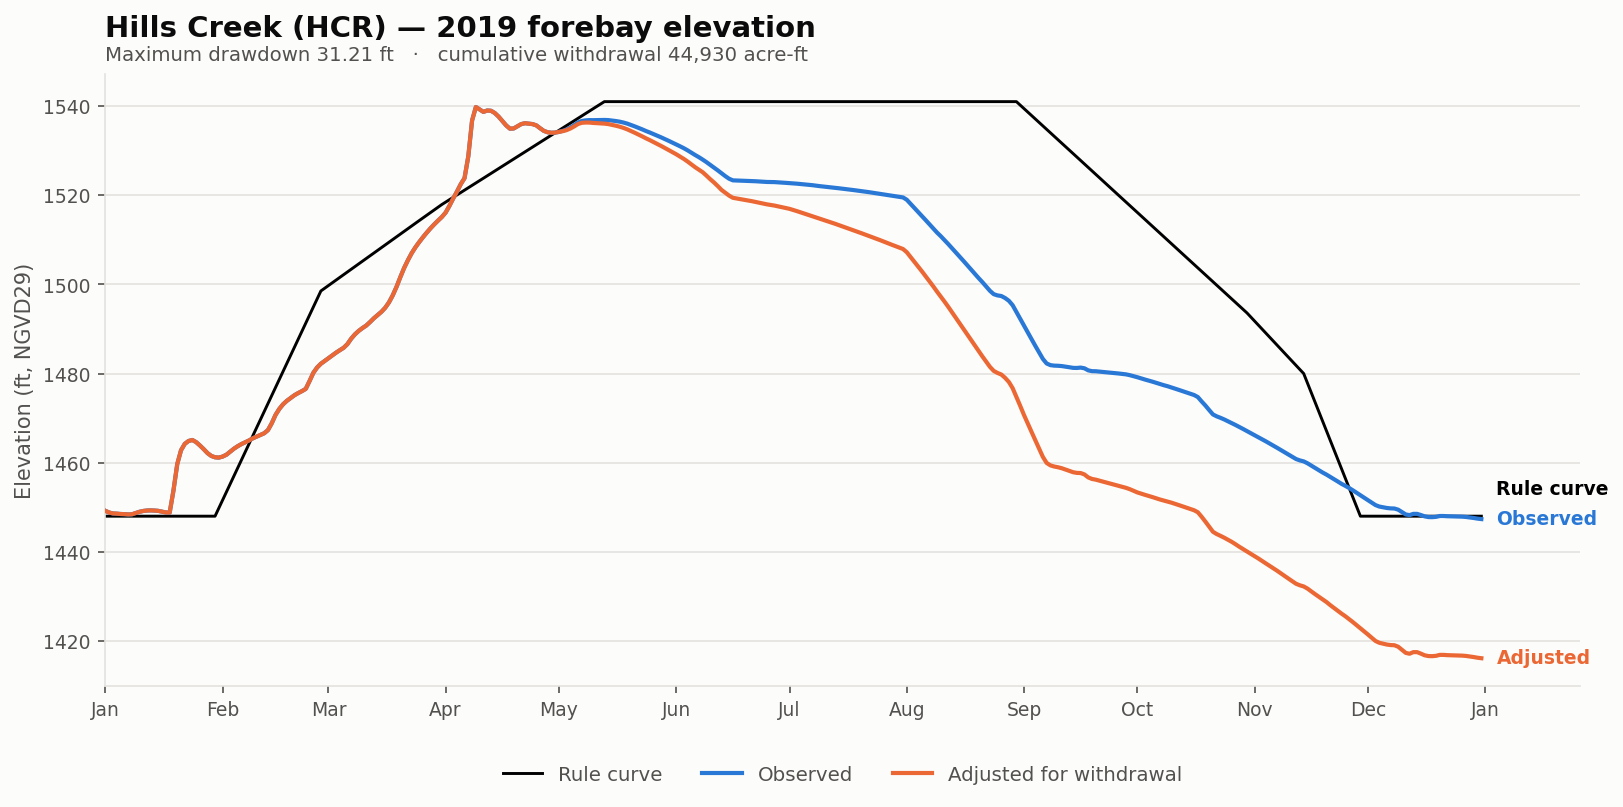

Data behind this chart, as committed beside it:
date, elev_observed_ft, elev_adjusted_ft, storage_observed_af, storage_adjusted_af, demand_cfs, cumulative_withdrawal_af, elev_change_ft, at_rating_floor, elev_rule_ft
2019-01-01, 1449, 1449, 157460, 157460, 0.0, 0.0, 0.0, False, 1448
2019-01-02, 1449, 1449, 156811, 156811, 0.0, 0.0, 0.0, False, 1448
2019-01-03, 1449, 1449, 156454, 156454, 0.0, 0.0, 0.0, False, 1448
2019-01-04, 1449, 1449, 156386, 156386, 0.0, 0.0, 0.0, False, 1448
2019-01-05, 1448, 1448, 156250, 156250, 0.0, 0.0, 0.0, False, 1448
2019-01-06, 1448, 1448, 156199, 156199, 0.0, 0.0, 0.0, False, 1448
2019-01-07, 1448, 1448, 156080, 156080, 0.0, 0.0, 0.0, False, 1448
2019-01-08, 1448, 1448, 156131, 156131, 0.0, 0.0, 0.0, False, 1448
2019-01-09, 1449, 1449, 156590, 156590, 0.0, 0.0, 0.0, False, 1448
2019-01-10, 1449, 1449, 157083, 157083, 0.0, 0.0, 0.0, False, 1448
2019-01-11, 1449, 1449, 157424, 157424, 0.0, 0.0, 0.0, False, 1448
2019-01-12, 1449, 1449, 157604, 157604, 0.0, 0.0, 0.0, False, 1448
2019-01-13, 1449, 1449, 157658, 157658, 0.0, 0.0, 0.0, False, 1448
2019-01-14, 1449, 1449, 157586, 157586, 0.0, 0.0, 0.0, False, 1448
2019-01-15, 1449, 1449, 157460, 157460, 0.0, 0.0, 0.0, False, 1448
2019-01-16, 1449, 1449, 157154, 157154, 0.0, 0.0, 0.0, False, 1448
2019-01-17, 1449, 1449, 156828, 156828, 0.0, 0.0, 0.0, False, 1448
2019-01-18, 1449, 1449, 156794, 156794, 0.0, 0.0, 0.0, False, 1448
2019-01-19, 1454, 1454, 165392, 165392, 0.0, 0.0, 0.0, False, 1448
2019-01-20, 1460, 1460, 175724, 175724, 0.0, 0.0, 0.0, False, 1448
2019-01-21, 1463, 1463, 181140, 181140, 0.0, 0.0, 0.0, False, 1448
2019-01-22, 1464, 1464, 183608, 183608, 0.0, 0.0, 0.0, False, 1448
2019-01-23, 1465, 1465, 184696, 184696, 0.0, 0.0, 0.0, False, 1448
2019-01-24, 1465, 1465, 185080, 185080, 0.0, 0.0, 0.0, False, 1448
2019-01-25, 1465, 1465, 184254, 184254, 0.0, 0.0, 0.0, False, 1448
2019-01-26, 1464, 1464, 182979, 182979, 0.0, 0.0, 0.0, False, 1448
2019-01-27, 1463, 1463, 181585, 181585, 0.0, 0.0, 0.0, False, 1448
2019-01-28, 1462, 1462, 179988, 179988, 0.0, 0.0, 0.0, False, 1448
2019-01-29, 1462, 1462, 178901, 178901, 0.0, 0.0, 0.0, False, 1448
2019-01-30, 1461, 1461, 178374, 178374, 0.0, 0.0, 0.0, False, 1448
2019-01-31, 1461, 1461, 178255, 178255, 0.0, 0.0, 0.0, False, 1450
2019-02-01, 1461, 1461, 178646, 178646, 0.0, 0.0, 0.0, False, 1452
2019-02-02, 1462, 1462, 179343, 179343, 0.0, 0.0, 0.0, False, 1453
2019-02-03, 1462, 1462, 180528, 180528, 0.0, 0.0, 0.0, False, 1455
2019-02-04, 1463, 1463, 181755, 181755, 0.0, 0.0, 0.0, False, 1457
2019-02-05, 1464, 1464, 182707, 182707, 0.0, 0.0, 0.0, False, 1459
2019-02-06, 1464, 1464, 183523, 183523, 0.0, 0.0, 0.0, False, 1461
2019-02-07, 1465, 1465, 184220, 184220, 0.0, 0.0, 0.0, False, 1462
2019-02-08, 1465, 1465, 184900, 184900, 0.0, 0.0, 0.0, False, 1464
2019-02-09, 1465, 1465, 185764, 185764, 0.0, 0.0, 0.0, False, 1466
2019-02-10, 1466, 1466, 186430, 186430, 0.0, 0.0, 0.0, False, 1468
2019-02-11, 1466, 1466, 187040, 187040, 0.0, 0.0, 0.0, False, 1470
2019-02-12, 1467, 1467, 187737, 187737, 0.0, 0.0, 0.0, False, 1471
2019-02-13, 1467, 1467, 188944, 188944, 0.0, 0.0, 0.0, False, 1473
2019-02-14, 1469, 1469, 191630, 191630, 0.0, 0.0, 0.0, False, 1475
2019-02-15, 1471, 1471, 194896, 194896, 0.0, 0.0, 0.0, False, 1477
2019-02-16, 1472, 1472, 197219, 197219, 0.0, 0.0, 0.0, False, 1479
2019-02-17, 1473, 1473, 198998, 198998, 0.0, 0.0, 0.0, False, 1480
2019-02-18, 1474, 1474, 200402, 200402, 0.0, 0.0, 0.0, False, 1482
2019-02-19, 1475, 1475, 201467, 201467, 0.0, 0.0, 0.0, False, 1484
2019-02-20, 1475, 1475, 202552, 202552, 0.0, 0.0, 0.0, False, 1486
2019-02-21, 1476, 1476, 203434, 203434, 0.0, 0.0, 0.0, False, 1488
2019-02-22, 1476, 1476, 204219, 204219, 0.0, 0.0, 0.0, False, 1490
2019-02-23, 1477, 1477, 205069, 205069, 0.0, 0.0, 0.0, False, 1491
2019-02-24, 1478, 1478, 208076, 208076, 0.0, 0.0, 0.0, False, 1493
2019-02-25, 1480, 1480, 211320, 211320, 0.0, 0.0, 0.0, False, 1495
2019-02-26, 1481, 1481, 213756, 213756, 0.0, 0.0, 0.0, False, 1497
2019-02-27, 1482, 1482, 215520, 215520, 0.0, 0.0, 0.0, False, 1499
2019-02-28, 1483, 1483, 216780, 216780, 0.0, 0.0, 0.0, False, 1499
2019-03-01, 1483, 1483, 218024, 218024, 0.0, 0.0, 0.0, False, 1500
... 305 more rows
